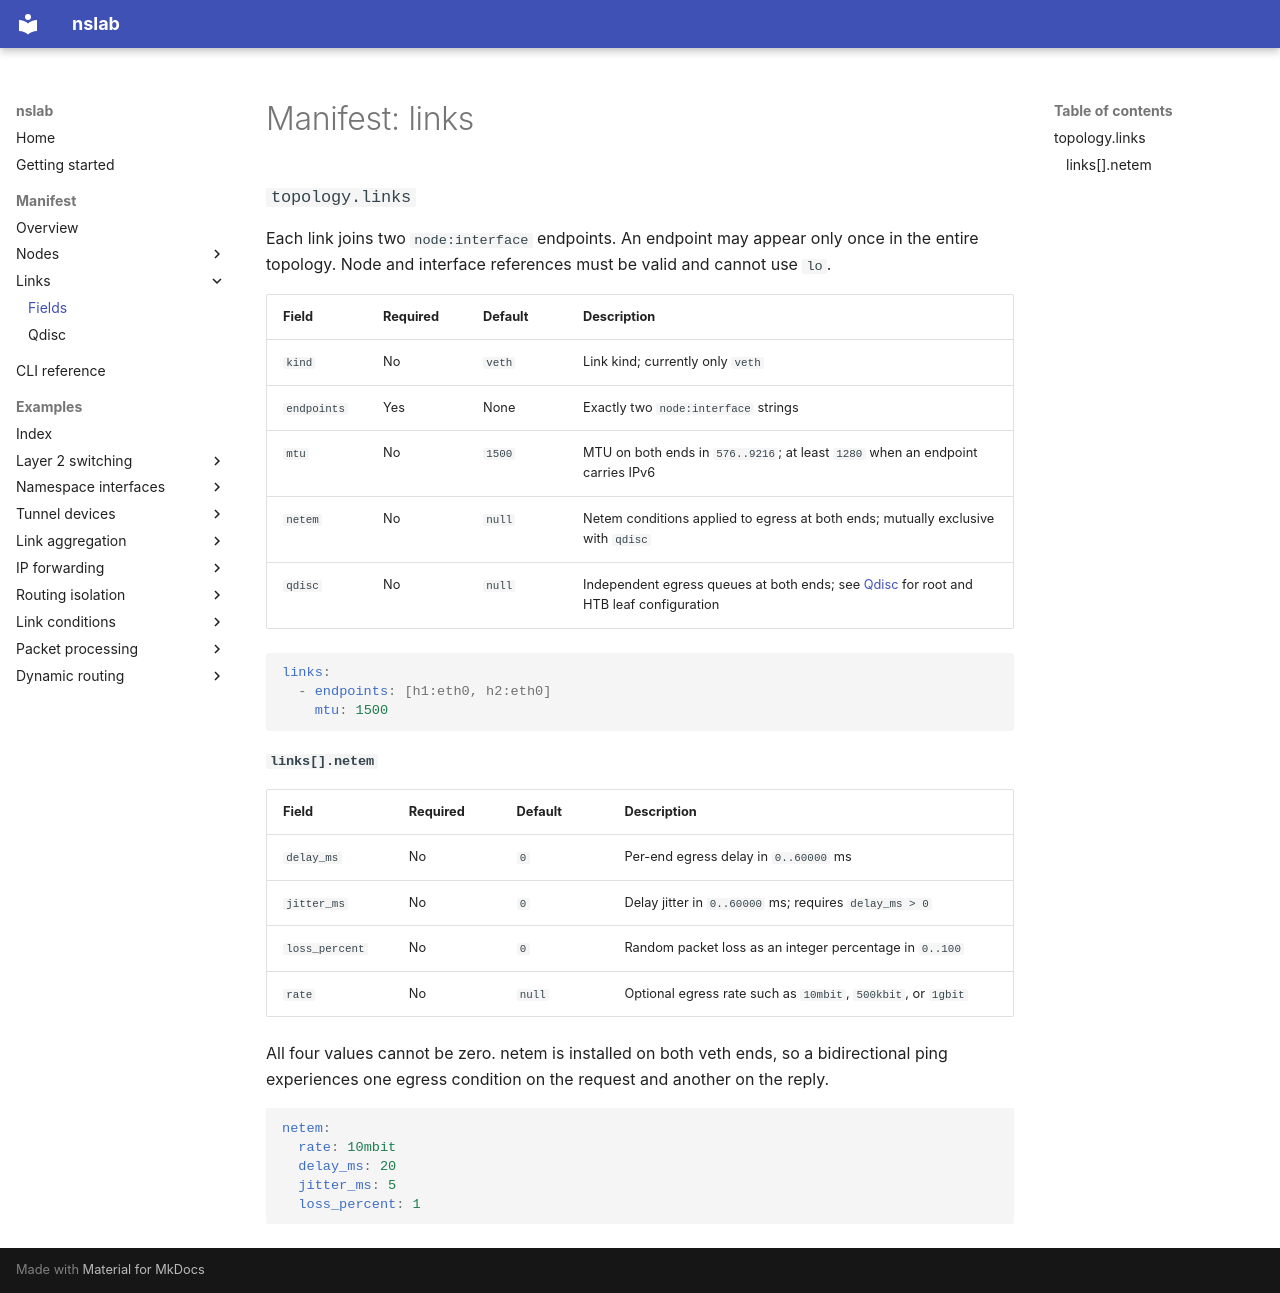

repository: calcky/nslab · page: manifest-links/index.html · generator: mkdocs

# Manifest: links

### `topology.links`

Each link joins two `node:interface` endpoints. An endpoint may appear only once in the entire
topology. Node and interface references must be valid and cannot use `lo`.

| Field | Required | Default | Description |
| --- | --- | --- | --- |
| `kind` | No | `veth` | Link kind; currently only `veth` |
| `endpoints` | Yes | None | Exactly two `node:interface` strings |
| `mtu` | No | `1500` | MTU on both ends in `576..9216`; at least `1280` when an endpoint carries IPv6 |
| `netem` | No | `null` | Netem conditions applied to egress at both ends; mutually exclusive with `qdisc` |
| `qdisc` | No | `null` | Independent egress queues at both ends; see [Qdisc](manifest-qdisc.md) for root and HTB leaf configuration |

```yaml
links:
  - endpoints: [h1:eth0, h2:eth0]
    mtu: 1500
```

#### `links[].netem`

| Field | Required | Default | Description |
| --- | --- | --- | --- |
| `delay_ms` | No | `0` | Per-end egress delay in `0..60000` ms |
| `jitter_ms` | No | `0` | Delay jitter in `0..60000` ms; requires `delay_ms > 0` |
| `loss_percent` | No | `0` | Random packet loss as an integer percentage in `0..100` |
| `rate` | No | `null` | Optional egress rate such as `10mbit`, `500kbit`, or `1gbit` |

All four values cannot be zero. netem is installed on both veth ends, so a bidirectional
ping experiences one egress condition on the request and another on the reply.

```yaml
netem:
  rate: 10mbit
  delay_ms: 20
  jitter_ms: 5
  loss_percent: 1
```
